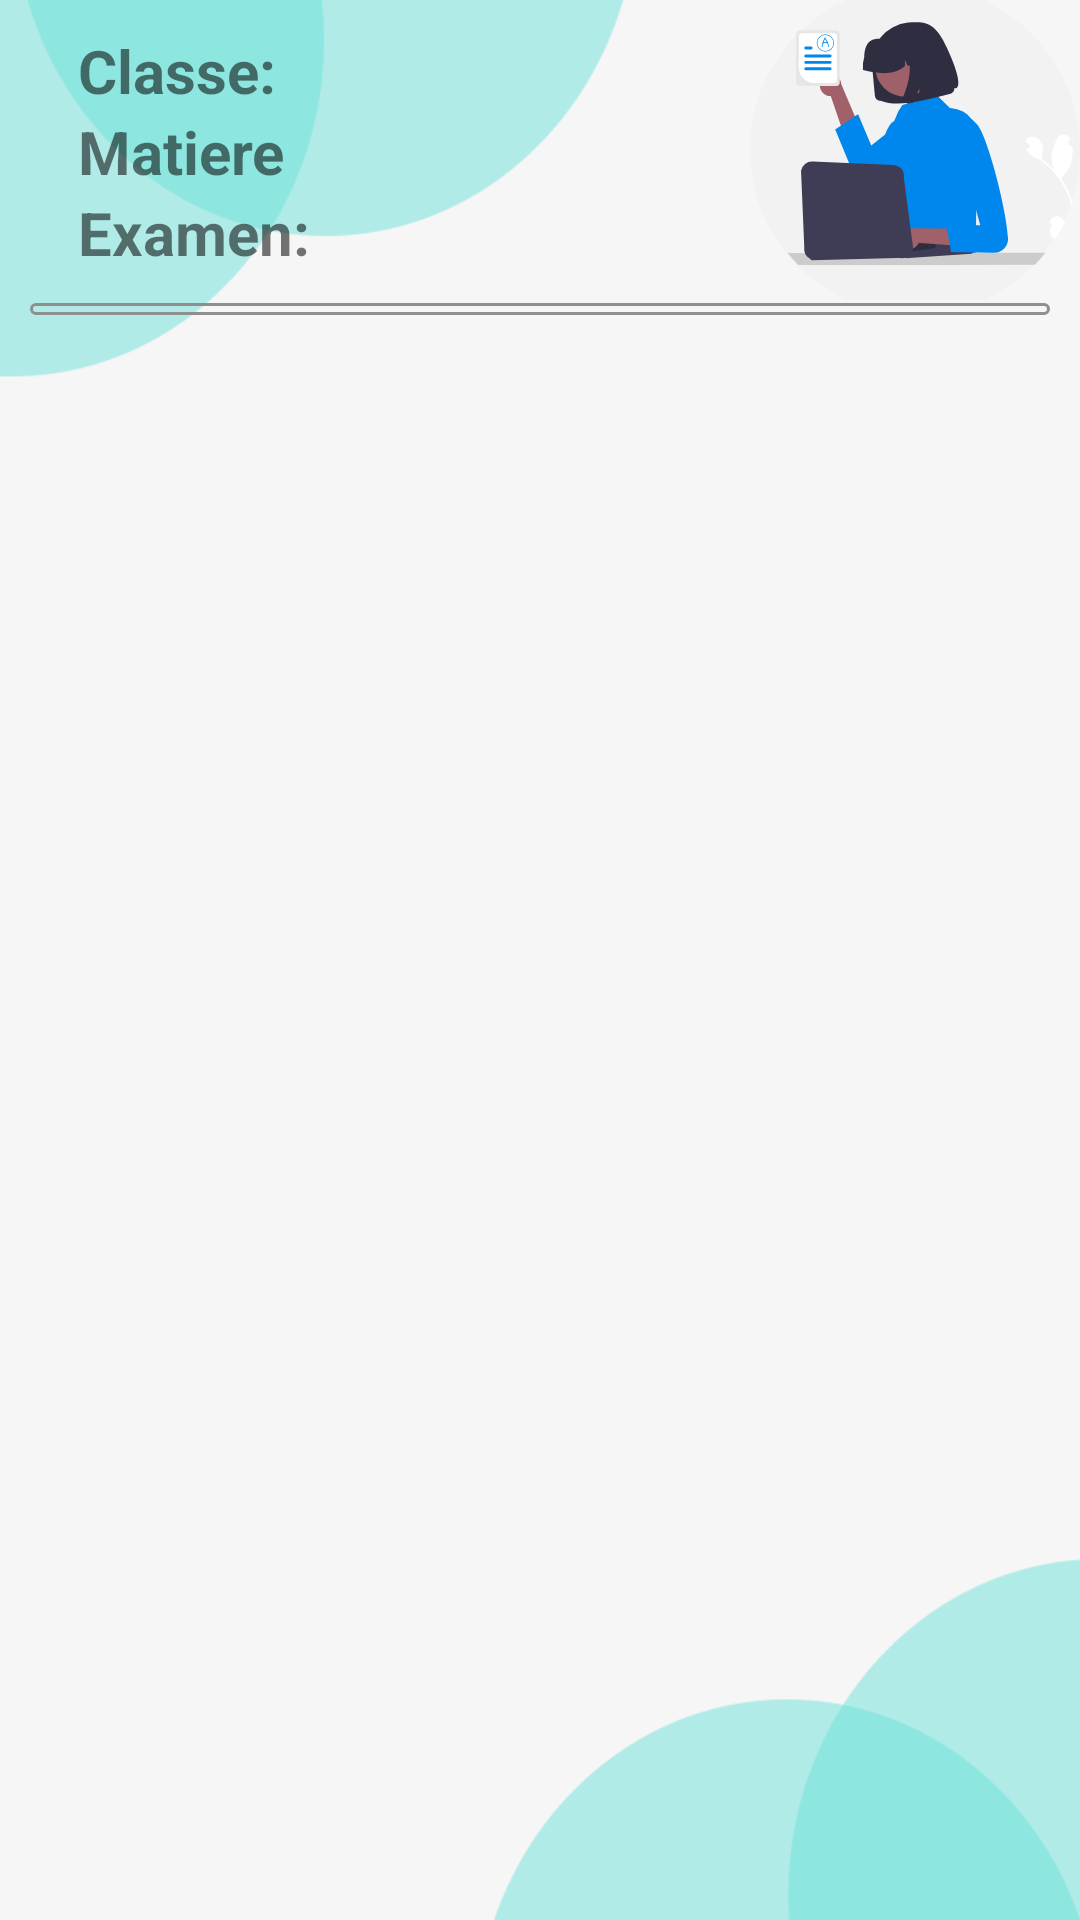

Produce the Android XML layout that renders to this screen, including the resource entries it uses.
<!-- AndroidManifest.xml: application theme Theme.SchoolApp -->
<!-- res/layout/activity_notes_list.xml -->
<?xml version="1.0" encoding="utf-8"?>
<androidx.constraintlayout.widget.ConstraintLayout xmlns:android="http://schemas.android.com/apk/res/android"
    xmlns:app="http://schemas.android.com/apk/res-auto"
    xmlns:tools="http://schemas.android.com/tools"
    android:layout_width="match_parent"
    android:layout_height="match_parent"
    tools:context=".ui.Exam.NotesList"
    android:background="#E4E4E4">

    <ImageView
        android:layout_width="wrap_content"
        android:layout_height="wrap_content"

        android:src="@drawable/background_icon2"
        android:scaleType="centerCrop"
        app:layout_constraintEnd_toEndOf="parent"
        app:layout_constraintStart_toStartOf="parent"
        app:layout_constraintTop_toTopOf="parent" />
    <ImageView
        android:layout_width="110dp"
        android:layout_height="100dp"
        android:scaleType="centerCrop"
        android:src="@drawable/ic_undraw_teacher_re_sico"
        app:layout_constraintRight_toRightOf="parent"
        app:layout_constraintTop_toTopOf="parent" />
    <LinearLayout
        android:layout_margin="10dp"
        android:id="@+id/card"
        android:layout_width="match_parent"
        android:layout_height="wrap_content"
        app:layout_constraintLeft_toLeftOf="parent"
        app:layout_constraintRight_toRightOf="parent"
        app:layout_constraintTop_toTopOf="parent"
        android:elevation="10dp"
        android:layout_marginTop="10dp">
        <LinearLayout
            android:layout_marginLeft="8dp"
            android:layout_width="match_parent"
            android:layout_height="wrap_content"
            android:orientation="vertical">
            <LinearLayout
                android:layout_width="match_parent"
                android:layout_height="wrap_content"
                android:orientation="horizontal">
                <TextView
                    android:layout_marginLeft="8dp"
                    android:id="@+id/textView"
                    android:layout_width="wrap_content"
                    android:layout_height="wrap_content"
                    android:text="Classe: "
                    android:textSize="20dp"
                    android:textStyle="bold"
                    />

                <TextView
                    android:id="@+id/nameClass"
                    android:layout_width="wrap_content"
                    android:layout_height="wrap_content"
                    android:text=""
                    android:textSize="20dp"
                    android:textStyle="bold"
                    android:layout_marginLeft="8dp"
                    app:layout_constraintBottom_toTopOf="@+id/gradeid"
                    app:layout_constraintStart_toEndOf="@+id/textView"
                    app:layout_constraintTop_toBottomOf="@+id/linearLayout" />
            </LinearLayout>
            <LinearLayout
                android:layout_width="match_parent"
                android:layout_height="wrap_content"
                android:orientation="horizontal">
                <TextView
                    android:layout_marginLeft="8dp"
                    android:id="@+id/matierLabel"
                    android:layout_width="wrap_content"
                    android:layout_height="wrap_content"
                    android:text="Matiere"
                    android:textSize="20dp"
                    android:textStyle="bold"
                    app:layout_constraintBottom_toTopOf="@+id/recyclerview"
                    app:layout_constraintStart_toStartOf="parent" />

                <TextView
                    android:id="@+id/matiere"
                    android:layout_width="wrap_content"
                    android:layout_height="wrap_content"
                    android:text=""
                    android:textSize="20dp"
                    android:layout_marginLeft="8dp"
                    android:textStyle="bold"
                    app:layout_constraintBottom_toTopOf="@+id/recyclerview"
                    app:layout_constraintStart_toEndOf="@+id/gradeid"
                    />
            </LinearLayout>
            <LinearLayout
                android:layout_width="match_parent"
                android:layout_height="wrap_content"
                android:orientation="horizontal">
                <TextView
                    android:layout_marginLeft="8dp"
                    android:id="@+id/ExamLabel"
                    android:layout_width="wrap_content"
                    android:layout_height="wrap_content"
                    android:text="Examen: "
                    android:textSize="20dp"
                    android:textStyle="bold"
                    app:layout_constraintBottom_toTopOf="@+id/recyclerview"
                    app:layout_constraintStart_toStartOf="parent" />

                <TextView
                    android:id="@+id/exam"
                    android:layout_width="wrap_content"
                    android:layout_height="wrap_content"
                    android:text=""
                    android:textSize="20dp"
                    android:layout_marginLeft="8dp"
                    android:textStyle="bold"
                    app:layout_constraintBottom_toTopOf="@+id/recyclerview"
                    app:layout_constraintStart_toEndOf="@+id/gradeid"
                    />
            </LinearLayout>
        </LinearLayout>

    </LinearLayout>
    <androidx.recyclerview.widget.RecyclerView
        android:background="@drawable/recycle_border"
        android:id="@+id/recyclerview"
        android:layout_width="match_parent"
        android:layout_height="wrap_content"
        android:padding="2dp"
        app:layout_constraintEnd_toEndOf="parent"
        android:layout_margin="10dp"
        app:layout_constraintStart_toStartOf="parent"
        app:layout_constraintTop_toBottomOf="@+id/card"
        tools:listitem="@layout/card_view_design"
        android:elevation="5dp"/>
</androidx.constraintlayout.widget.ConstraintLayout>
<!-- res/layout/card_view_design.xml (included above) -->
<?xml version="1.0" encoding="utf-8"?>
<androidx.cardview.widget.CardView
    xmlns:android="http://schemas.android.com/apk/res/android"
    xmlns:app="http://schemas.android.com/apk/res-auto"
    android:layout_width="match_parent"
    android:layout_height="50dp"
    android:layout_margin="10dp"
    android:clickable="true"
    app:cardElevation="2dp"
    android:id="@+id/card"
    android:focusable="true"
    android:gravity="center"
    app:cardCornerRadius="15dp">

    <LinearLayout
        android:layout_width="match_parent"
        android:layout_height="match_parent"
        android:orientation="horizontal"
        android:padding="1dp"
        android:layout_gravity="center"
        >
        <RelativeLayout
            android:layout_marginStart="6dp"
            android:layout_gravity="center"
            android:id="@+id/icon_container"
            android:layout_width="wrap_content"
            android:layout_height="wrap_content">
            <ImageView
                android:id="@+id/image"
                android:layout_width="34dp"
                android:layout_height="34dp"
                android:src="@drawable/bg_circle" />

            <TextView
                android:id="@+id/icon_text"
                android:layout_width="wrap_content"
                android:layout_height="wrap_content"
                android:layout_centerInParent="true"
                android:textColor="@android:color/black"
                android:textSize="16sp"
                android:textStyle="bold"/>
        </RelativeLayout>
        <TextView
            android:layout_gravity="center"
            android:id="@+id/name"
            android:layout_width="wrap_content"
            android:layout_height="wrap_content"
            android:layout_marginStart="10dp"
            android:textSize="20sp"
            android:textStyle="bold" />

    </LinearLayout>

</androidx.cardview.widget.CardView>
<!-- resources referenced by this layout -->
<resources>
  <!-- drawable background_icon2: png bitmap (drawable-v24, 16770 bytes) -->
  <!-- drawable bg_circle (drawable) -->
  <?xml version="1.0" encoding="utf-8"?>
  <shape xmlns:android="http://schemas.android.com/apk/res/android"
      android:shape="oval">
      
      <solid android:color="#424242"/>
      <size android:width="120dp" android:height="120dp"/>
  </shape>
  <!-- drawable ic_undraw_teacher_re_sico: vector/xml drawable (drawable, 8860 chars, omitted) -->
  <!-- drawable recycle_border (drawable) -->
  <?xml version="1.0" encoding="utf-8"?>
  <shape xmlns:android="http://schemas.android.com/apk/res/android"
      android:shape="rectangle">
      <stroke android:color="#8F8F8F" android:width="1dp"/>
      <corners android:radius="5dp" />
  </shape>
  <style name="Theme.SchoolApp" parent="Theme.MaterialComponents.DayNight.DarkActionBar">
          
          <item name="colorPrimary">@color/purple_500</item>
          <item name="colorPrimaryVariant">@color/purple_700</item>
          <item name="colorOnPrimary">@color/white</item>
          
          <item name="colorSecondary">@color/teal_200</item>
          <item name="colorSecondaryVariant">@color/teal_700</item>
          <item name="colorOnSecondary">@color/black</item>
          
          <item name="android:statusBarColor" tools:targetApi="l">?attr/colorPrimaryVariant</item>
          
      </style>
  <color name="purple_500">#0087EE</color>
  <color name="purple_700">#013CCD</color>
  <color name="white">#FFFFFFFF</color>
  <color name="teal_200">#FF03DAC5</color>
  <color name="teal_700">#FF018786</color>
  <color name="black">#FF000000</color>
</resources>
